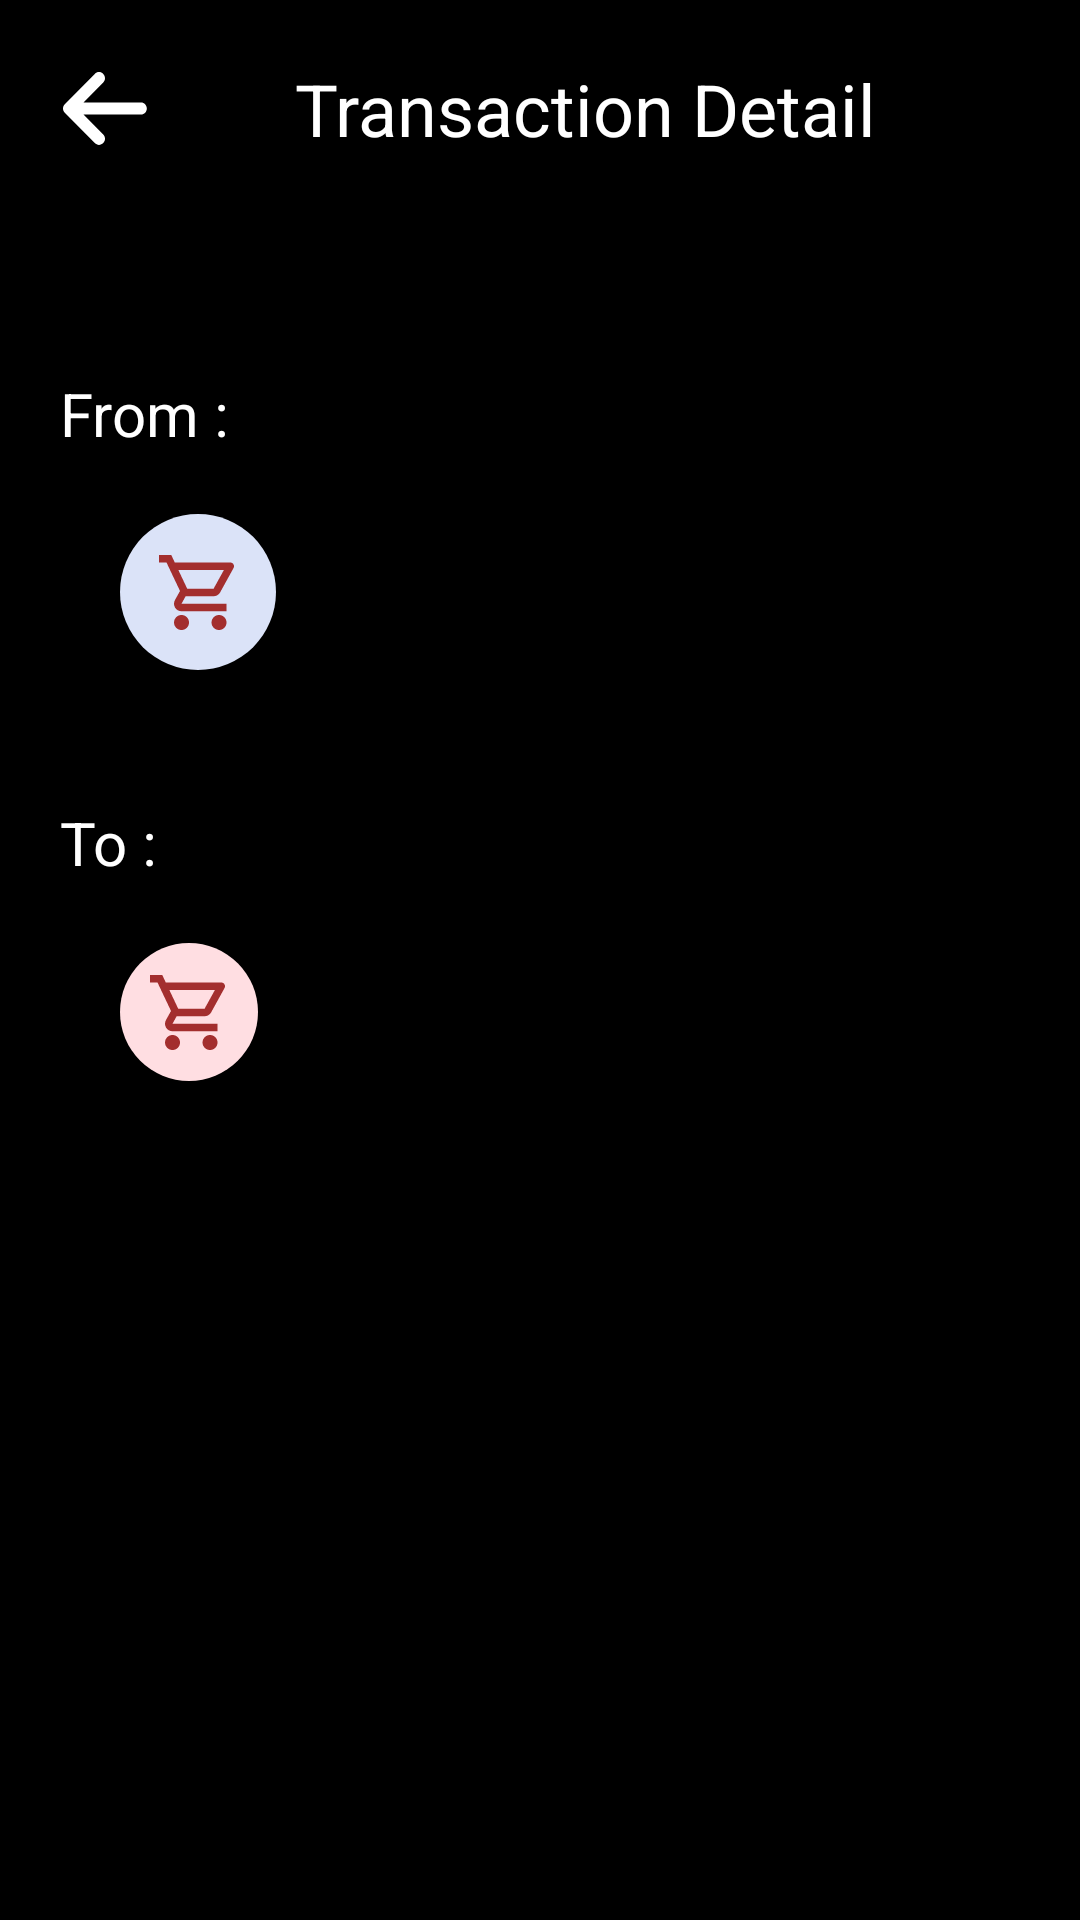

Here is an Android app screen rendered from its layout file. Give the layout XML and the strings, colors and styles it references.
<!-- AndroidManifest.xml: application theme Theme.App.Starting -->
<!-- res/layout/fragment_transaction_info.xml -->
<?xml version="1.0" encoding="utf-8"?>
<ScrollView xmlns:android="http://schemas.android.com/apk/res/android"
    xmlns:tools="http://schemas.android.com/tools"
    android:layout_width="match_parent"
    android:layout_height="match_parent"
    android:background="@color/black"
    android:orientation="vertical"
    android:paddingHorizontal="20dp"
    tools:context=".transactions.transactioninfo.TransactionInfoFragment">

    <LinearLayout
        android:layout_width="match_parent"
        android:layout_height="wrap_content"
        android:orientation="vertical">

        <LinearLayout
            android:layout_width="match_parent"
            android:layout_height="wrap_content"
            android:layout_marginTop="20dp">

            <ImageView
                android:id="@+id/back_image"
                android:layout_width="30dp"
                android:layout_height="match_parent"
                android:src="@drawable/ic_back" />

            <TextView
                android:layout_width="match_parent"
                android:layout_height="wrap_content"
                android:text="@string/transaction_detail"
                android:textAlignment="center"
                android:textColor="@color/white"
                android:textSize="24sp" />
        </LinearLayout>

        <TextView
            android:id="@+id/from_title_text"
            android:layout_width="match_parent"
            android:layout_height="wrap_content"
            android:layout_marginTop="72dp"
            android:text="@string/from"
            android:textColor="@color/white"
            android:textSize="20sp" />

        <LinearLayout
            android:layout_width="match_parent"
            android:layout_height="wrap_content"
            android:layout_marginTop="8dp"
            android:background="@drawable/shape_item_background"
            android:gravity="center"
            android:paddingHorizontal="20dp"
            android:paddingVertical="12dp">


            <ImageView
                android:id="@+id/cardType_image"
                android:layout_width="52dp"
                android:layout_height="52dp"
                android:layout_marginEnd="12dp"
                android:background="@drawable/shape_icon_background"
                android:backgroundTint="#DBE3F8"
                android:scaleType="centerInside"
                android:src="@drawable/ic_shopping_icon" />

            <LinearLayout
                android:layout_width="0dp"
                android:layout_height="wrap_content"
                android:layout_weight="1"
                android:orientation="vertical">

                <TextView
                    android:id="@+id/title_text"
                    android:layout_width="match_parent"
                    android:layout_height="wrap_content"
                    android:textColor="@color/white"
                    android:textSize="16sp"
                    tools:text="Grocery" />

                <TextView
                    android:id="@+id/carNumber_text"
                    android:layout_width="match_parent"
                    android:layout_height="wrap_content"
                    android:layout_marginTop="3dp"
                    android:textColor="@color/white"
                    android:textSize="12sp"
                    tools:text="**1234" />
            </LinearLayout>

        </LinearLayout>

        <TextView
            android:id="@+id/to_title_text"
            android:layout_width="match_parent"
            android:layout_height="wrap_content"
            android:layout_marginTop="32dp"
            android:text="@string/to"
            android:textColor="@color/white"
            android:textSize="20sp" />

        <LinearLayout
            android:layout_width="match_parent"
            android:layout_height="wrap_content"
            android:layout_marginTop="8dp"
            android:background="@drawable/shape_item_background"
            android:gravity="center"
            android:paddingHorizontal="20dp"
            android:paddingVertical="12dp">

            <ImageView
                android:id="@+id/icon_image"
                android:layout_width="46dp"
                android:layout_height="46dp"
                android:layout_marginEnd="12dp"
                android:background="@drawable/shape_icon_background"
                android:backgroundTint="#FFDEE2"
                android:scaleType="centerInside"
                android:src="@drawable/ic_shopping_icon" />

            <LinearLayout
                android:layout_width="0dp"
                android:layout_height="wrap_content"
                android:layout_weight="1"
                android:orientation="vertical">

                <TextView
                    android:id="@+id/title"
                    android:layout_width="match_parent"
                    android:layout_height="wrap_content"
                    android:textColor="@color/white"
                    android:textSize="16sp"
                    tools:text="Grocery" />

                <TextView
                    android:id="@+id/type"
                    android:layout_width="match_parent"
                    android:layout_height="wrap_content"
                    android:layout_marginTop="3dp"
                    android:textColor="@color/white"
                    android:textSize="12sp"
                    tools:text="**1234" />
            </LinearLayout>

            <TextView
                android:id="@+id/amount"
                android:layout_width="wrap_content"
                android:layout_height="wrap_content"
                android:textColor="@color/white"
                android:textSize="16sp"
                tools:text="100.2" />
        </LinearLayout>

        <TextView
            android:id="@+id/description"
            android:layout_width="match_parent"
            android:layout_height="wrap_content"
            android:layout_marginTop="32dp"
            tools:text="Lorem ipsum"
            android:gravity="center"
            android:textColor="@color/white"
            android:textSize="24sp" />
    </LinearLayout>
</ScrollView>
<!-- resources referenced by this layout -->
<resources>
  <color name="black">#FF000000</color>
  <color name="white">#FFFFFFFF</color>
  <!-- drawable ic_back (drawable) -->
  <vector xmlns:android="http://schemas.android.com/apk/res/android"
      android:width="448dp"
      android:height="512dp"
      android:viewportWidth="448"
      android:viewportHeight="512">
    <path
        android:fillColor="#ffffff"
        android:pathData="M447.1,256C447.1,273.7 433.7,288 416,288H109.3l105.4,105.4c12.5,12.5 12.5,32.75 0,45.25C208.4,444.9 200.2,448 192,448s-16.38,-3.13 -22.62,-9.38l-160,-160c-12.5,-12.5 -12.5,-32.75 0,-45.25l160,-160c12.5,-12.5 32.75,-12.5 45.25,0s12.5,32.75 0,45.25L109.3,224H416C433.7,224 447.1,238.3 447.1,256z"/>
  </vector>
  <!-- drawable ic_shopping_icon (drawable) -->
  <vector xmlns:android="http://schemas.android.com/apk/res/android"
      android:width="26dp"
      android:height="25dp"
      android:viewportWidth="26"
      android:viewportHeight="25">
    <path
        android:pathData="M7.5,20C6.125,20 5.012,21.125 5.012,22.5C5.012,23.875 6.125,25 7.5,25C8.875,25 10,23.875 10,22.5C10,21.125 8.875,20 7.5,20ZM20,20C18.625,20 17.513,21.125 17.513,22.5C17.513,23.875 18.625,25 20,25C21.375,25 22.5,23.875 22.5,22.5C22.5,21.125 21.375,20 20,20ZM18.188,13.75C19.125,13.75 19.95,13.238 20.375,12.462L24.85,4.35C24.955,4.161 25.009,3.947 25.007,3.73C25.004,3.513 24.945,3.301 24.835,3.114C24.725,2.927 24.569,2.772 24.38,2.665C24.192,2.557 23.979,2.5 23.763,2.5H5.262L4.088,0H0V2.5H2.5L7,11.988L5.313,15.038C4.4,16.712 5.6,18.75 7.5,18.75H22.5V16.25H7.5L8.875,13.75H18.188ZM6.45,5H21.638L18.188,11.25H9.413L6.45,5Z"
        android:fillColor="#A32E2E"/>
  </vector>
  <!-- drawable shape_icon_background (drawable) -->
  <?xml version="1.0" encoding="utf-8"?>
  <shape xmlns:android="http://schemas.android.com/apk/res/android"
      android:shape="oval">
      <solid android:color="#6A6A6A" />
  </shape>
  <string name="from">From :</string>
  <string name="to">To :</string>
  <string name="transaction_detail">Transaction Detail</string>
  <style name="Theme.App.Starting" parent="Theme.SplashScreen">
          <item name="windowSplashScreenBackground">@color/black</item>
          <item name="windowSplashScreenAnimatedIcon">@drawable/ic_launcher_foreground</item>
          <item name="postSplashScreenTheme">@style/Theme.SuperBank</item>
      </style>
  <!-- drawable ic_launcher_foreground (drawable) -->
  <vector xmlns:android="http://schemas.android.com/apk/res/android"
      android:width="108dp"
      android:height="108dp"
      android:viewportWidth="108"
      android:viewportHeight="108"
      android:tint="#03A9F4">
    <group android:scaleX="1.9836"
        android:scaleY="1.9836"
        android:translateX="30.1968"
        android:translateY="30.1968">
      <path
          android:fillColor="@android:color/white"
          android:pathData="M4,10h3v7h-3z"/>
      <path
          android:fillColor="@android:color/white"
          android:pathData="M10.5,10h3v7h-3z"/>
      <path
          android:fillColor="@android:color/white"
          android:pathData="M2,19h20v3h-20z"/>
      <path
          android:fillColor="@android:color/white"
          android:pathData="M17,10h3v7h-3z"/>
      <path
          android:fillColor="@android:color/white"
          android:pathData="M12,1l-10,5l0,2l20,0l0,-2z"/>
    </group>
  </vector>
  <style name="Theme.SuperBank" parent="Theme.MaterialComponents.DayNight.NoActionBar">
          
          <item name="colorPrimary">@color/black</item>
          <item name="colorPrimaryVariant">@color/black</item>
          <item name="colorAccent">@color/white</item>
          <item name="android:colorPrimaryDark">@color/black</item>
          
          <item name="android:windowLightStatusBar">false</item>
          
  
      </style>
</resources>
